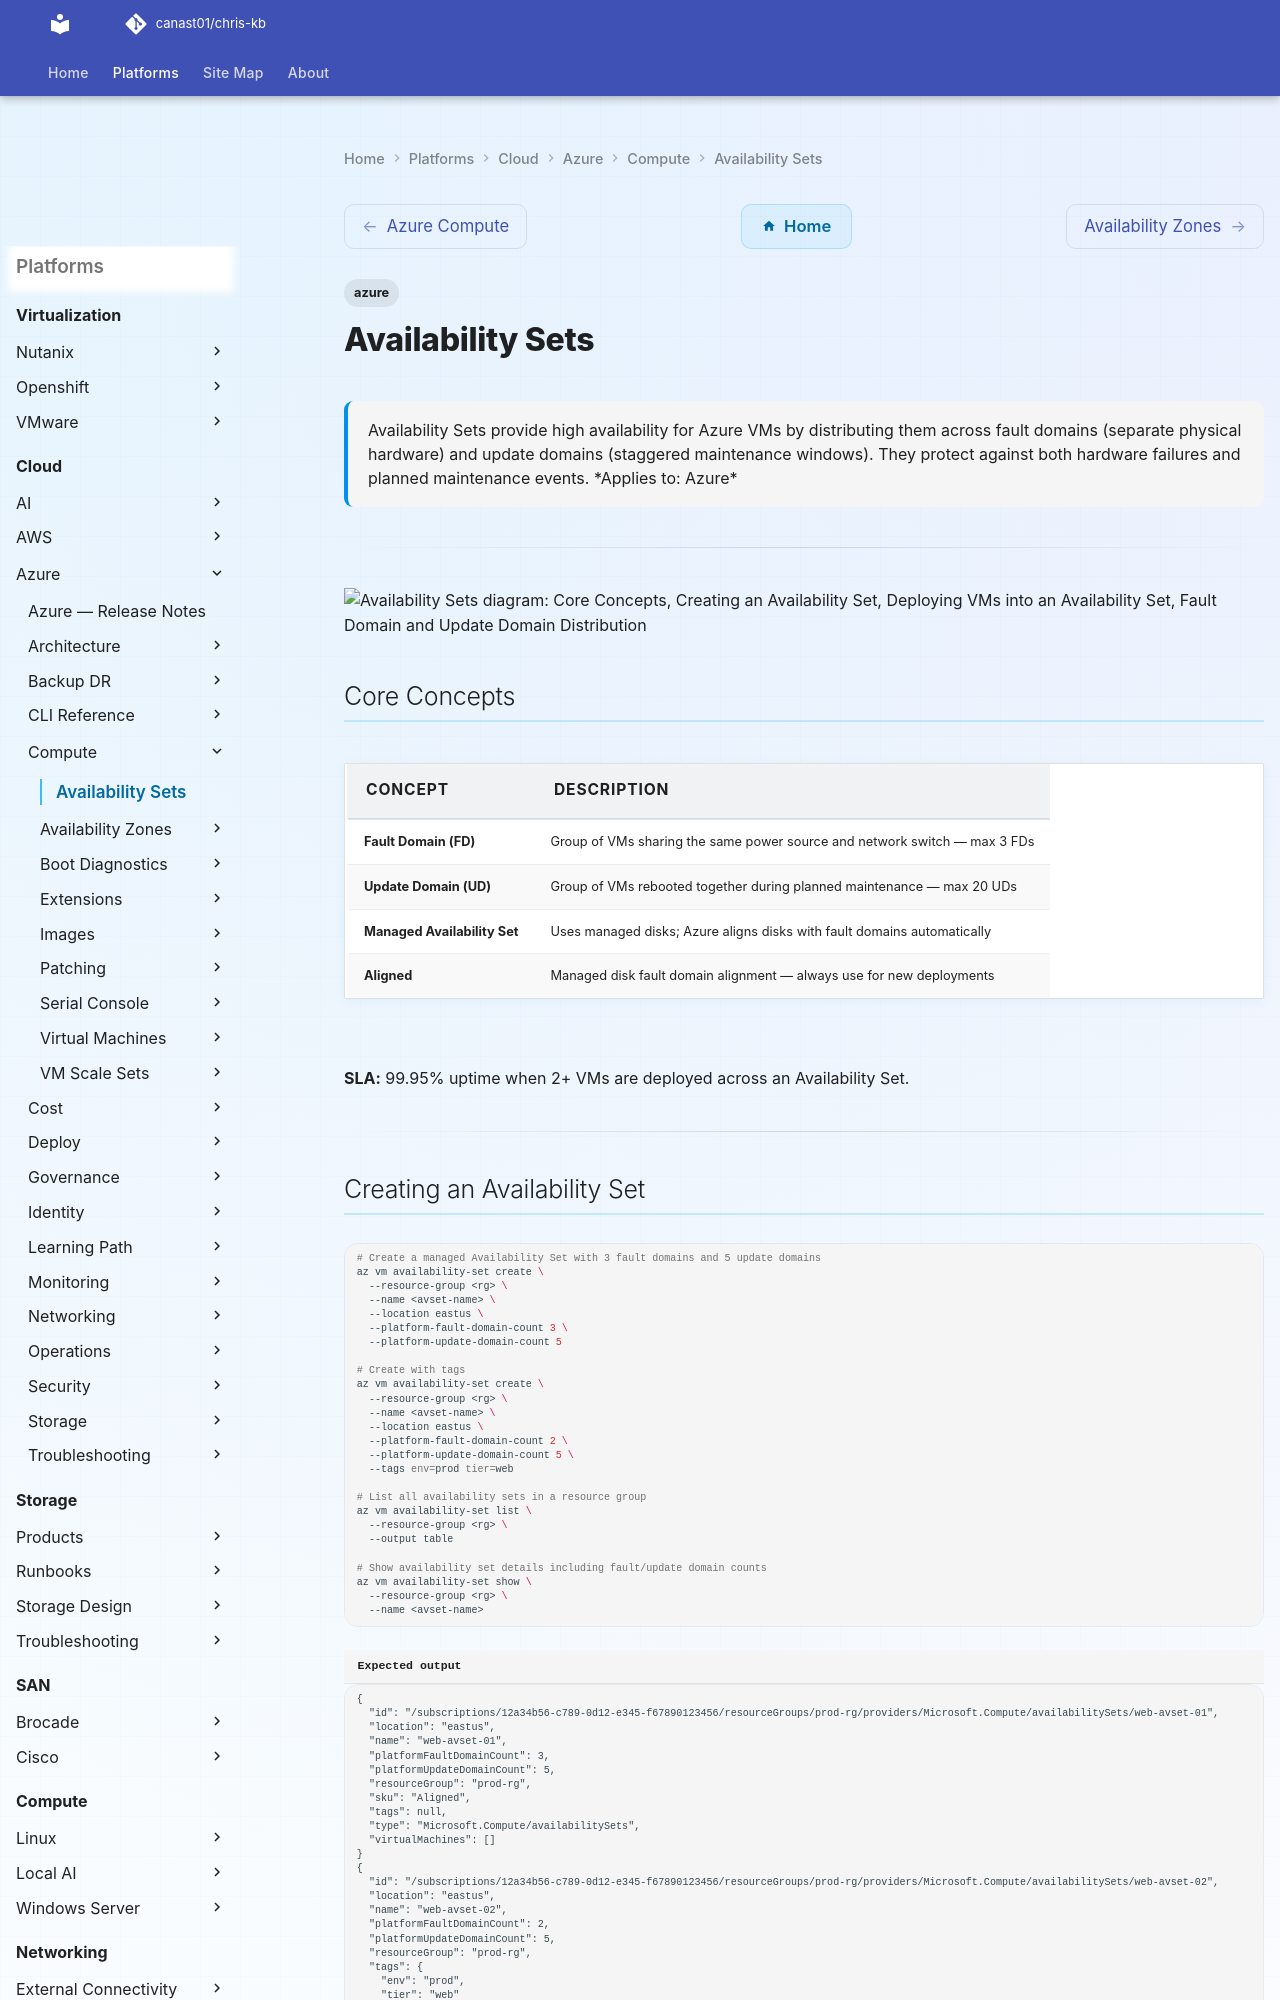

repository: canast01/chris-kb · page: cloud/azure/compute/availability-sets/index.html · generator: mkdocs

---
tags:
  - azure
description: "Availability Sets provide high availability for Azure VMs by distributing them across fault domains (separate physical hardware) and update domains..."
---
# Availability Sets

<div class="kb-summary">
Availability Sets provide high availability for Azure VMs by distributing them across fault domains (separate physical hardware) and update domains (staggered maintenance windows). They protect against both hardware failures and planned maintenance events.

*Applies to: Azure*
</div>

---

```d2
direction: down

core_concepts: "Core Concepts" {shape: rectangle}
creating_an_availability_set: "Creating an Availability Set" {shape: rectangle}
deploying_vms_into_an_availability_s: "Deploying VMs into an Availability Set" {shape: rectangle}
fault_domain_and_update_domain_distr: "Fault Domain and Update Domain Distribution" {shape: rectangle}
availability_sets_vs_availability_zo: "Availability Sets vs Availability Zones vs VMSS" {shape: rectangle}
limitations: "Limitations" {shape: rectangle}

core_concepts -> creating_an_availability_set: uses
creating_an_availability_set -> deploying_vms_into_an_availability_s: uses
deploying_vms_into_an_availability_s -> fault_domain_and_update_domain_distr: uses
fault_domain_and_update_domain_distr -> availability_sets_vs_availability_zo: uses
availability_sets_vs_availability_zo -> limitations: uses
```

## Core Concepts

| Concept | Description |
|---|---|
| Fault Domain (FD) | Group of VMs sharing the same power source and network switch — max 3 FDs |
| Update Domain (UD) | Group of VMs rebooted together during planned maintenance — max 20 UDs |
| Managed Availability Set | Uses managed disks; Azure aligns disks with fault domains automatically |
| Aligned | Managed disk fault domain alignment — always use for new deployments |

**SLA:** 99.95% uptime when 2+ VMs are deployed across an Availability Set.

---
